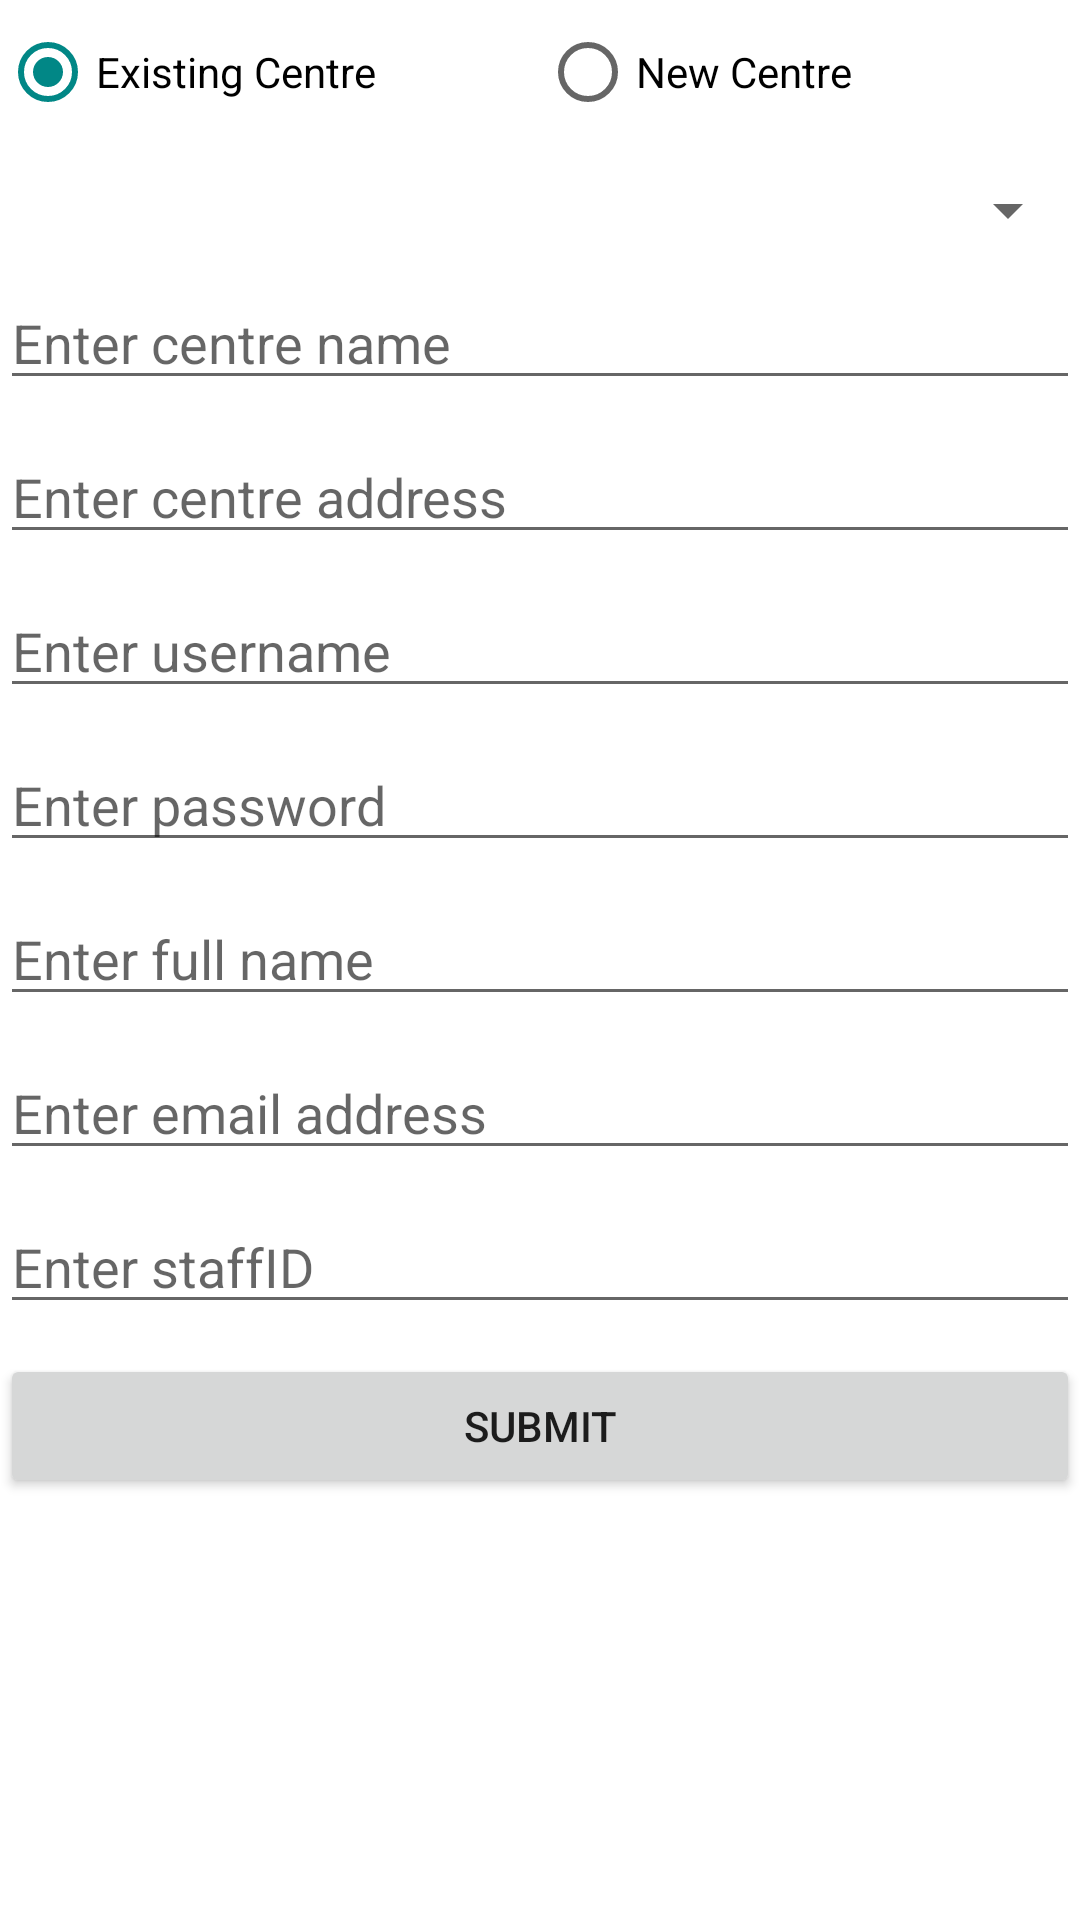

Android layout source for this screen:
<!-- AndroidManifest.xml: application theme Theme.MyVax -->
<!-- res/layout/activity_admin_sign_up.xml -->
<?xml version="1.0" encoding="utf-8"?>
<LinearLayout xmlns:android="http://schemas.android.com/apk/res/android"
    android:layout_width="match_parent"
    android:layout_height="match_parent"
    android:layout_margin="15dp"
    android:orientation="vertical">


    <RadioGroup
        android:id="@+id/radio_group_centre"
        android:layout_width="match_parent"
        android:layout_height="wrap_content"
        android:orientation="horizontal">

        <RadioButton
            android:id="@+id/radio_btn_existing_centre"
            android:layout_width="0dp"
            android:layout_height="wrap_content"
            android:layout_weight="1"
            android:checked="true"
            android:text="Existing Centre" />

        <RadioButton
            android:id="@+id/radio_btn_new_centre"
            android:layout_width="0dp"
            android:layout_height="wrap_content"
            android:layout_weight="1"
            android:text="New Centre" />

    </RadioGroup>

    <Spinner
        android:id="@+id/spinner_centre"
        android:layout_width="match_parent"
        android:layout_height="wrap_content"
        android:layout_marginTop="10dp" />

    <EditText
        android:id="@+id/edit_text_centre_name"
        android:layout_width="match_parent"
        android:layout_height="wrap_content"
        android:layout_marginTop="10dp"
        android:hint="Enter centre name"
        android:inputType="text" />

    <EditText
        android:id="@+id/edit_text_centre_address"
        android:layout_width="match_parent"
        android:layout_height="wrap_content"
        android:layout_marginTop="10dp"
        android:hint="Enter centre address"
        android:inputType="text" />

    <EditText
        android:id="@+id/edit_text_admin_signup_username"
        android:layout_width="match_parent"
        android:layout_height="wrap_content"
        android:layout_marginTop="10dp"
        android:hint="Enter username"
        android:inputType="text" />

    <EditText
        android:id="@+id/edit_text_admin_signup_password"
        android:layout_width="match_parent"
        android:layout_height="wrap_content"
        android:layout_marginTop="10dp"
        android:hint="Enter password"
        android:inputType="textPassword" />

    <EditText
        android:id="@+id/edit_text_admin_signup_fullname"
        android:layout_width="match_parent"
        android:layout_height="wrap_content"
        android:layout_marginTop="10dp"
        android:hint="Enter full name"
        android:inputType="text" />

    <EditText
        android:id="@+id/edit_text_admin_signup_email"
        android:layout_width="match_parent"
        android:layout_height="wrap_content"
        android:layout_marginTop="10dp"
        android:hint="Enter email address"
        android:inputType="textEmailAddress" />

    <EditText
        android:id="@+id/edit_text_admin_signup_staffID"
        android:layout_width="match_parent"
        android:layout_height="wrap_content"
        android:layout_marginTop="10dp"
        android:hint="Enter staffID"
        android:inputType="text" />

    <Button
        android:id="@+id/btn_admin_signup_submit"
        android:layout_width="match_parent"
        android:layout_height="wrap_content"
        android:layout_gravity="center_horizontal"
        android:layout_marginTop="10dp"
        android:text="Submit" />

</LinearLayout>
<!-- resources referenced by this layout -->
<resources>
  <style name="Theme.MyVax" parent="Theme.MaterialComponents.DayNight.DarkActionBar">
          
          <item name="colorPrimary">@color/teal_main</item>
          <item name="colorPrimaryVariant">@color/teal_700</item>
          <item name="colorOnPrimary">@color/white</item>
          
          <item name="colorSecondary">@color/teal_700</item>
          <item name="colorSecondaryVariant">@color/teal_700</item>
          <item name="colorOnSecondary">@color/black</item>
          
          <item name="android:statusBarColor" tools:targetApi="l">?attr/colorPrimaryVariant</item>
          
      </style>
  <color name="teal_main">#17A2B8</color>
  <color name="teal_700">#FF018786</color>
  <color name="white">#FFFFFFFF</color>
  <color name="black">#FF000000</color>
</resources>
